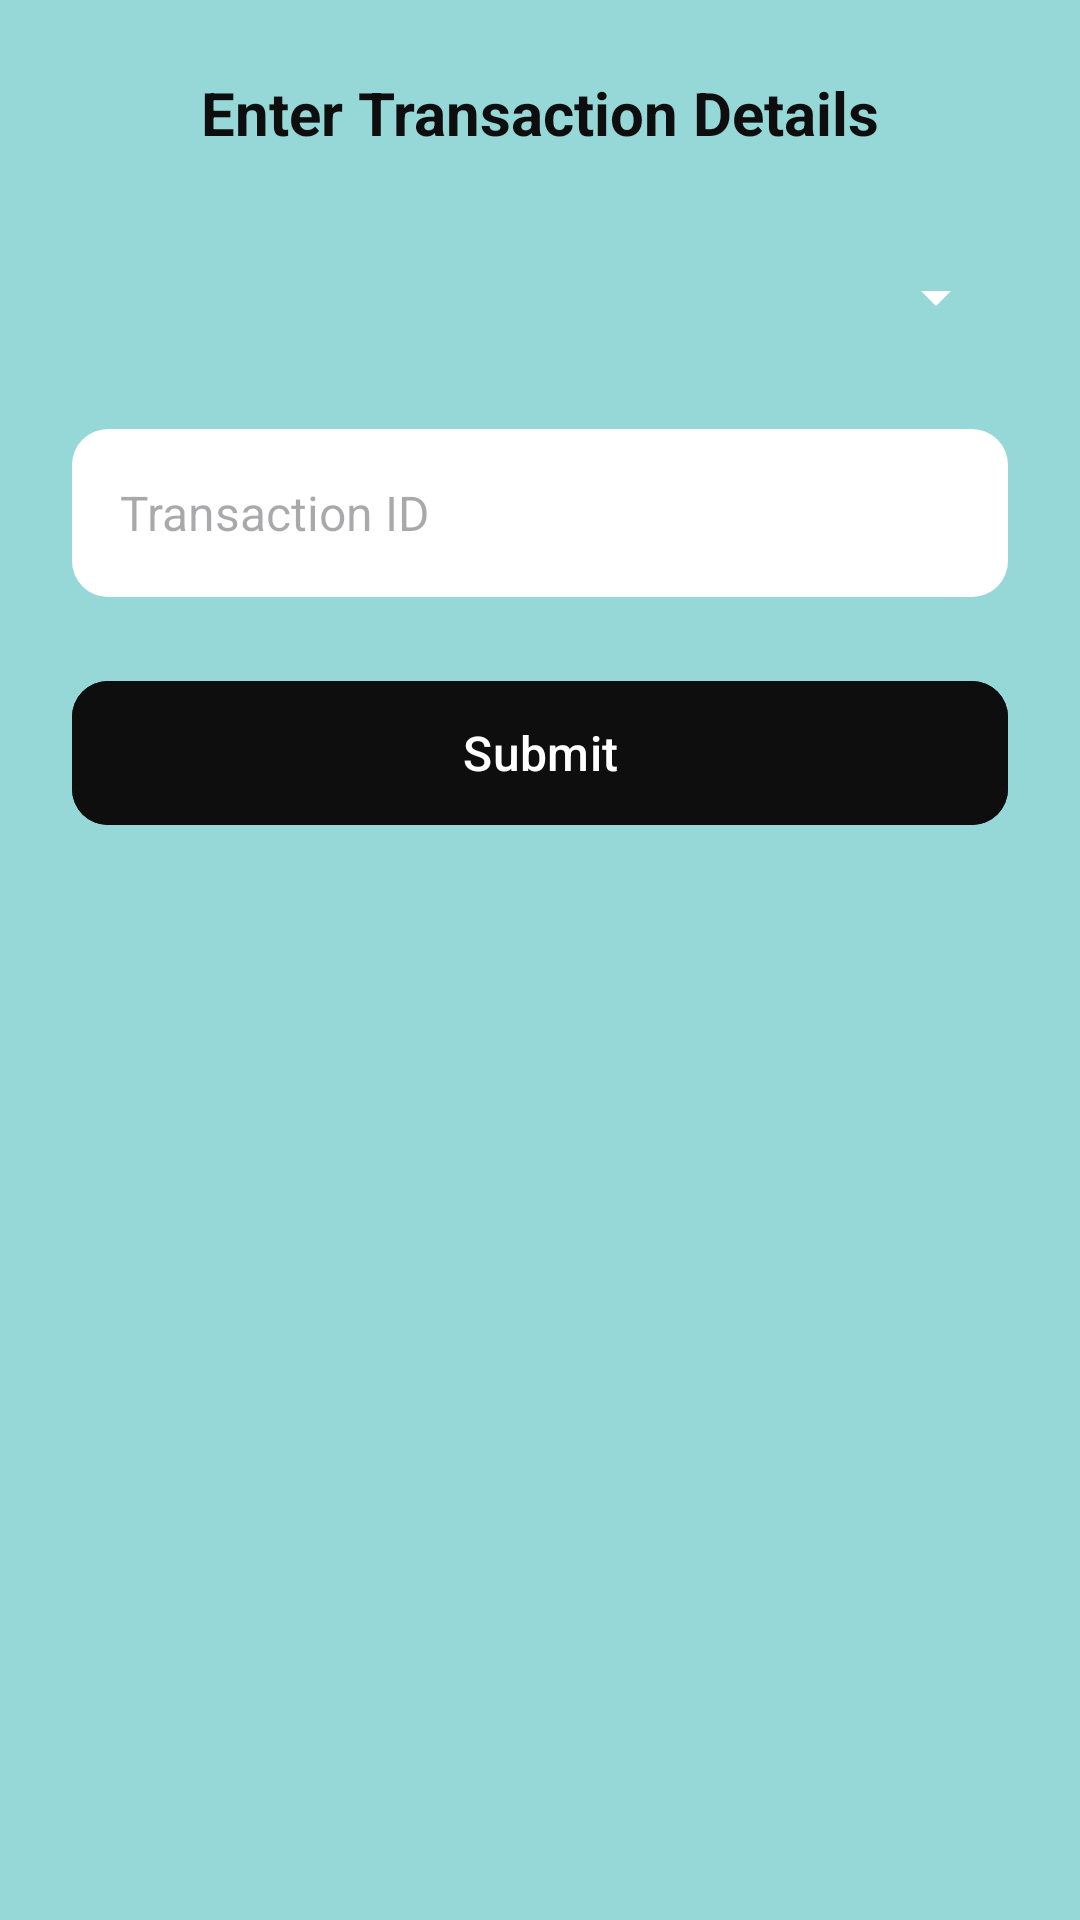

The Android layout XML behind this screen, and the referenced resources:
<!-- AndroidManifest.xml: application theme Theme.GymAppv10 -->
<!-- res/layout/dialog_transaction.xml -->
<?xml version="1.0" encoding="utf-8"?>
<LinearLayout xmlns:android="http://schemas.android.com/apk/res/android"
    xmlns:app="http://schemas.android.com/apk/res-auto"
    android:orientation="vertical"
    android:padding="24dp"
    android:layout_width="match_parent"
    android:layout_height="wrap_content"
    android:background="@drawable/dialog_bg">

    <TextView
        android:id="@+id/tvDialogTitle"
        android:layout_width="match_parent"
        android:layout_height="wrap_content"
        android:text="Enter Transaction Details"
        android:textSize="20sp"
        android:textStyle="bold"
        android:gravity="center"
        android:textColor="#0E0E0E"
        android:layout_marginBottom="20dp" />

    <Spinner
        android:id="@+id/spinnerMethod"
        android:layout_width="match_parent"
        android:layout_height="56dp"
        android:layout_marginBottom="16dp"
        android:backgroundTint="#FFFFFF"
        android:popupBackground="#FFFFFF" />

    <EditText
        android:id="@+id/etDialogTxnId"
        android:layout_width="match_parent"
        android:layout_height="56dp"
        android:hint="Transaction ID"
        android:inputType="text"
        android:background="@drawable/edittext_bg"
        android:textColor="#000000"
        android:textSize="16sp"
        android:paddingHorizontal="16dp"
        android:layout_marginBottom="24dp" />

    <com.google.android.material.button.MaterialButton
        android:id="@+id/btnDialogConfirm"
        android:layout_width="match_parent"
        android:layout_height="56dp"
        android:text="Submit"
        android:textColor="#FFFFFF"
        android:textSize="16sp"
        android:backgroundTint="#0E0E0E"
        android:stateListAnimator="@null"
        app:cornerRadius="12dp"/>
</LinearLayout>
<!-- resources referenced by this layout -->
<resources>
  <!-- drawable dialog_bg (drawable) -->
  <shape xmlns:android="http://schemas.android.com/apk/res/android" android:shape="rectangle">
      <solid android:color="#96D8D8"/>
      <corners android:radius="24dp"/>
  </shape>
  <!-- drawable edittext_bg (drawable) -->
  <shape xmlns:android="http://schemas.android.com/apk/res/android" android:shape="rectangle">
      <solid android:color="#FFFFFF"/>
      <corners android:radius="12dp"/>
      <padding android:left="12dp" android:right="12dp" />
  </shape>
  <style name="Theme.GymAppv10" parent="Base.Theme.GymAppv10" />
  <style name="Base.Theme.GymAppv10" parent="Theme.Material3.DayNight.NoActionBar">
          
          
          <item name="android:windowBackground">@color/appBG</item>
      </style>
  <color name="appBG">#96D8D8</color>
</resources>
